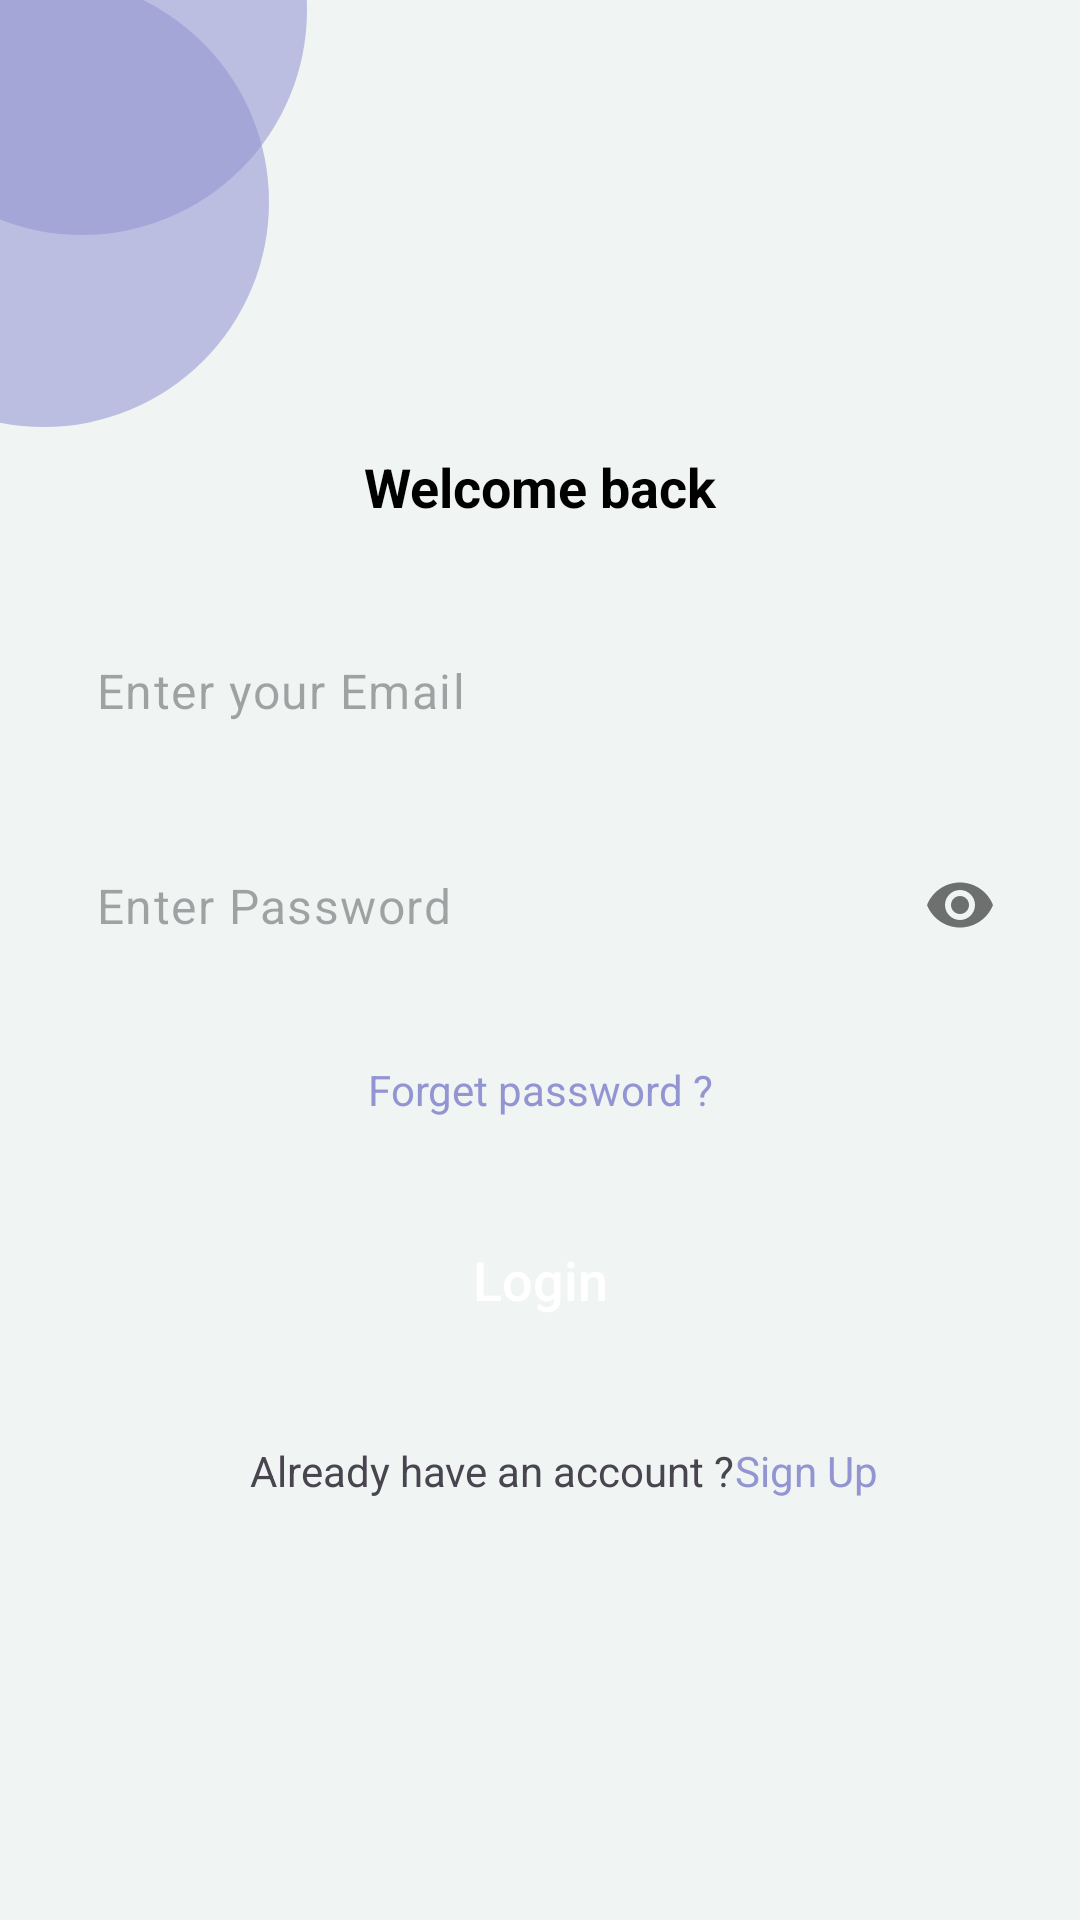

Android layout source for this screen:
<!-- AndroidManifest.xml: application theme Theme.TodoList -->
<!-- res/layout/activity_login.xml -->
<?xml version="1.0" encoding="utf-8"?>
<layout xmlns:android="http://schemas.android.com/apk/res/android"
    xmlns:app="http://schemas.android.com/apk/res-auto"
    xmlns:tools="http://schemas.android.com/tools">


<androidx.constraintlayout.widget.ConstraintLayout
    android:layout_width="match_parent"
    android:layout_height="match_parent"
    android:background="@color/background"
    tools:context=".Login">

    <View
        android:layout_width="150dp"
        android:layout_height="150dp"
        android:layout_marginEnd="258dp"
        android:layout_marginBottom="72dp"
        android:background="@drawable/circule_background"
        app:layout_constraintBottom_toTopOf="@+id/text_on"
        app:layout_constraintEnd_toEndOf="parent" />

    <View
        android:id="@+id/view4"
        android:layout_width="150dp"
        android:layout_height="150dp"
        android:layout_marginEnd="32dp"
        android:layout_marginBottom="8dp"
        android:background="@drawable/circule_background"
        app:layout_constraintBottom_toTopOf="@+id/text_on"
        app:layout_constraintEnd_toStartOf="@+id/text_on" />

    <TextView
        android:id="@+id/text_on"
        android:layout_width="wrap_content"
        android:layout_height="wrap_content"
        android:text="@string/welcome_back"
        android:textColor="@color/black"
        android:textSize="18sp"
        android:textStyle="bold"
        android:layout_marginStart="16dp"
        android:layout_marginTop="150dp"
        android:layout_marginEnd="16dp"
        app:layout_constraintEnd_toEndOf="parent"
        app:layout_constraintStart_toStartOf="parent"
        app:layout_constraintTop_toTopOf="parent" />


    <ImageView
        android:id="@+id/get_profile_image"
        android:layout_width="wrap_content"
        android:layout_height="wrap_content"
        android:layout_marginTop="12dp"
        android:src="@drawable/login_image"
        app:layout_constraintEnd_toEndOf="parent"
        app:layout_constraintStart_toStartOf="parent"
        app:layout_constraintTop_toBottomOf="@+id/text_on" />

    <com.google.android.material.textfield.TextInputLayout
        android:id="@+id/textInputLayout"
        android:layout_width="match_parent"
        android:layout_height="wrap_content"
        android:layout_marginStart="16dp"
        android:layout_marginTop="16dp"
        android:layout_marginEnd="16dp"
        android:background="@drawable/text_feild_background"
        app:hintEnabled="false"
        app:layout_constraintEnd_toEndOf="parent"
        app:layout_constraintStart_toStartOf="parent"
        app:layout_constraintTop_toBottomOf="@+id/get_profile_image">

        <com.google.android.material.textfield.TextInputEditText
            android:id="@+id/check_Email"
            android:layout_width="match_parent"
            android:layout_height="wrap_content"
            android:background="@android:color/transparent"
            android:hint="@string/enter_your_email"
            android:inputType="textEmailAddress"
            android:maxLines="1" />
    </com.google.android.material.textfield.TextInputLayout>

    <com.google.android.material.textfield.TextInputLayout
        android:id="@+id/textInputLayout5"
        android:layout_width="match_parent"
        android:layout_height="wrap_content"
        android:layout_marginStart="16dp"
        android:layout_marginTop="16dp"
        android:layout_marginEnd="16dp"
        android:background="@drawable/text_feild_background"
        app:hintEnabled="false"
        app:layout_constraintEnd_toEndOf="parent"
        app:layout_constraintStart_toStartOf="parent"
        app:layout_constraintTop_toBottomOf="@+id/textInputLayout"
        app:passwordToggleEnabled="true">

        <com.google.android.material.textfield.TextInputEditText
            android:id="@+id/check_Password"
            android:layout_width="match_parent"
            android:layout_height="wrap_content"
            android:background="@android:color/transparent"
            android:hint="@string/enter_password"
            android:inputType="textPassword"
            android:maxLines="1" />
    </com.google.android.material.textfield.TextInputLayout>

    <TextView
        android:id="@+id/forget_Password"
        android:layout_width="wrap_content"
        android:layout_height="wrap_content"
        android:layout_marginStart="16dp"
        android:layout_marginTop="24dp"
        android:layout_marginEnd="16dp"
        android:text="@string/forget_password"
        android:textColor="@color/main_color"
        app:layout_constraintEnd_toEndOf="parent"
        app:layout_constraintStart_toStartOf="parent"
        app:layout_constraintTop_toBottomOf="@+id/textInputLayout5" />

    <androidx.appcompat.widget.AppCompatButton
        android:id="@+id/Login"
        android:layout_width="match_parent"
        android:layout_height="60dp"
        android:layout_marginStart="16dp"
        android:layout_marginTop="24dp"
        android:layout_marginEnd="16dp"
        android:background="@drawable/but_background"
        android:text="@string/login"
        android:textAllCaps="false"
        android:textColor="@color/white"
        android:textSize="18sp"
        app:layout_constraintEnd_toEndOf="parent"
        app:layout_constraintHorizontal_bias="0.0"
        app:layout_constraintStart_toStartOf="parent"
        app:layout_constraintTop_toBottomOf="@+id/forget_Password" />

    <TextView
        android:id="@+id/textView5"
        android:layout_width="wrap_content"
        android:layout_height="wrap_content"
        android:layout_marginTop="24dp"
        android:layout_marginEnd="32dp"
        android:text="@string/already_have_an_account"
        app:layout_constraintEnd_toEndOf="@+id/Login"
        app:layout_constraintStart_toStartOf="@+id/Login"
        app:layout_constraintTop_toBottomOf="@+id/Login" />

    <TextView
        android:id="@+id/signUp"
        android:layout_width="wrap_content"
        android:layout_height="wrap_content"
        android:layout_marginTop="24dp"
        android:text="@string/sign_up"
        android:textColor="@color/main_color"
        app:layout_constraintStart_toEndOf="@+id/textView5"
        app:layout_constraintTop_toBottomOf="@+id/Login" />

    <androidx.constraintlayout.widget.ConstraintLayout
        android:id="@+id/progressBar"
        android:visibility="gone"
        android:background="#27000000"
        android:layout_width="match_parent"
        android:layout_height="match_parent">

        <ProgressBar
            style="?android:attr/progressBarStyle"
            android:layout_width="wrap_content"
            android:layout_height="wrap_content"
            app:layout_constraintBottom_toBottomOf="parent"
            app:layout_constraintEnd_toEndOf="parent"
            app:layout_constraintStart_toStartOf="parent"
            app:layout_constraintTop_toTopOf="parent" />
    </androidx.constraintlayout.widget.ConstraintLayout>

</androidx.constraintlayout.widget.ConstraintLayout>
</layout>
<!-- resources referenced by this layout -->
<resources>
  <color name="background">#F0F4F3</color>
  <color name="black">#FF000000</color>
  <color name="main_color">#9395D3</color>
  <color name="white">#FFFFFFFF</color>
  <!-- drawable circule_background (drawable) -->
  <?xml version="1.0" encoding="utf-8"?>
  <shape xmlns:android="http://schemas.android.com/apk/res/android">
      <corners android:radius="150dp"/>
      <solid android:color="#909395D3"/>
  </shape>
  <string name="already_have_an_account">Already have an account ?</string>
  <string name="enter_password">Enter Password</string>
  <string name="enter_your_email">Enter your Email</string>
  <string name="forget_password">Forget password ?</string>
  <string name="login">Login</string>
  <string name="sign_up">Sign Up</string>
  <string name="welcome_back">Welcome back</string>
  <style name="Theme.TodoList" parent="Base.Theme.TodoList">
          <item name="android:statusBarColor">@color/main_color</item>
      </style>
  <style name="Base.Theme.TodoList" parent="Theme.Material3.DayNight.NoActionBar">
          
          
          <item name="android:statusBarColor">@color/main_color</item>
      </style>
</resources>
